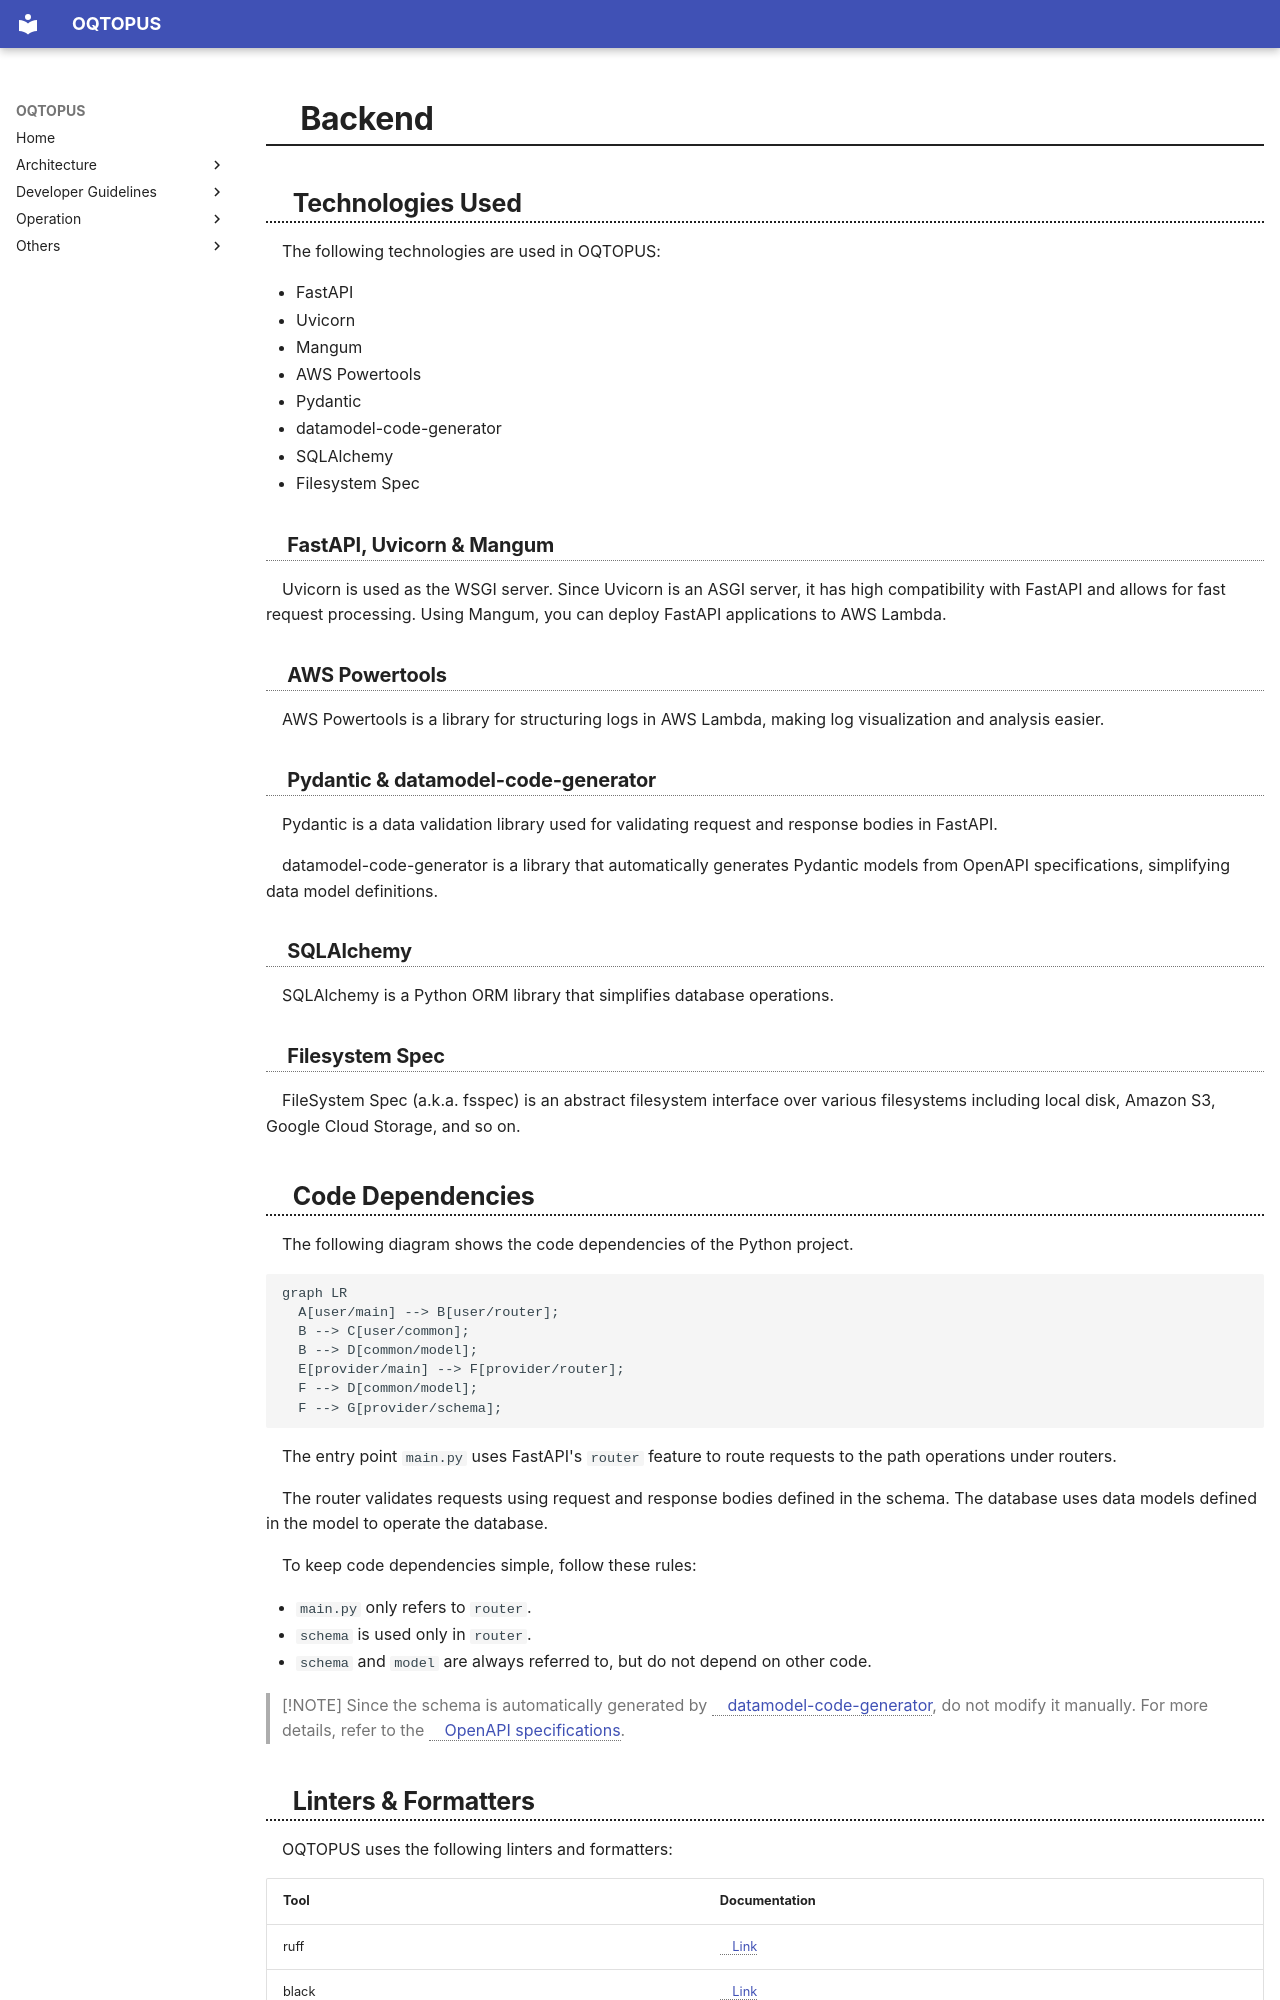

repository: oqtopus-team/oqtopus-cloud · page: en/developer_guidelines/backend/index.html · generator: mkdocs


# Backend

## Technologies Used

The following technologies are used in OQTOPUS:

- FastAPI
- Uvicorn
- Mangum
- AWS Powertools
- Pydantic
- datamodel-code-generator
- SQLAlchemy
- Filesystem Spec

### FastAPI, Uvicorn & Mangum

Uvicorn is used as the WSGI server. Since Uvicorn is an ASGI server, it has high compatibility with FastAPI and allows for fast request processing.
Using Mangum, you can deploy FastAPI applications to AWS Lambda.

### AWS Powertools

AWS Powertools is a library for structuring logs in AWS Lambda, making log visualization and analysis easier.

### Pydantic & datamodel-code-generator

Pydantic is a data validation library used for validating request and response bodies in FastAPI.

datamodel-code-generator is a library that automatically generates Pydantic models from OpenAPI specifications, simplifying data model definitions.

### SQLAlchemy

SQLAlchemy is a Python ORM library that simplifies database operations.

### Filesystem Spec

FileSystem Spec (a.k.a. fsspec) is an abstract filesystem interface over various filesystems including local disk, Amazon S3, Google Cloud Storage, and so on.

## Code Dependencies

The following diagram shows the code dependencies of the Python project.

```mermaid
graph LR
  A[user/main] --> B[user/router];
  B --> C[user/common];
  B --> D[common/model];
  E[provider/main] --> F[provider/router];
  F --> D[common/model];
  F --> G[provider/schema];

```

The entry point `main.py` uses FastAPI's `router` feature to route requests to the path operations under routers.

The router validates requests using request and response bodies defined in the schema. The database uses data models defined in the model to operate the database.

To keep code dependencies simple, follow these rules:

- `main.py` only refers to `router`.
- `schema` is used only in `router`.
- `schema` and `model` are always referred to, but do not depend on other code.

> [!NOTE]
> Since the schema is automatically generated by [datamodel-code-generator](https://koxudaxi.github.io/datamodel-code-generator/), do not modify it manually.
> For more details, refer to the [OpenAPI specifications](openapi.md).

## Linters & Formatters

OQTOPUS uses the following linters and formatters:

| Tool | Documentation |
|-------|--------------|
| ruff  | [Link](https://docs.astral.sh/ruff/) |
| black | [Link](https://black.readthedocs.io/en/stable/) |
| mypy  | [Link](https://mypy.readthedocs.io/en/stable/) |

Each of these is defined in the task runner in the Makefile, so please run them before pushing the code.

```makefile
# ./Makefile
fmt:
    @uv run black .

lint:
    @uv run ruff check .

test:fmt lint
    @uv run pytest -vv --cov
```
